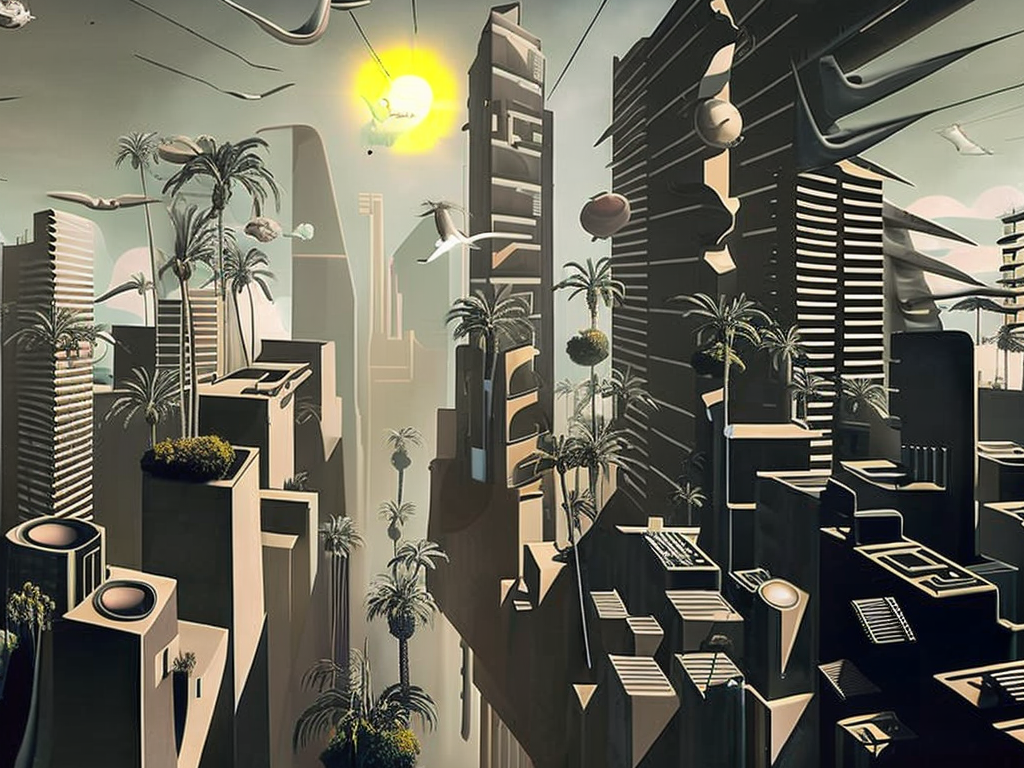
Generation parameters embedded in this image by AUTOMATIC1111 Stable Diffusion web UI or a fork of it (Forge, ...) (PNG 'parameters' text chunk):
cyberpunk city by Salvador Dali. Volumetric lighting, fog, sun rays, dramatic sky, neutral colors, high contrast. Tropical plants, LED screens, advertising, flying satellites.
Negative prompt: frame,painting,watermark,logo
Steps: 100, Sampler: DPM2 a Karras, CFG scale: 14, Seed: 2164721742, Size: 1024x768, Model hash: 4bdfc29c